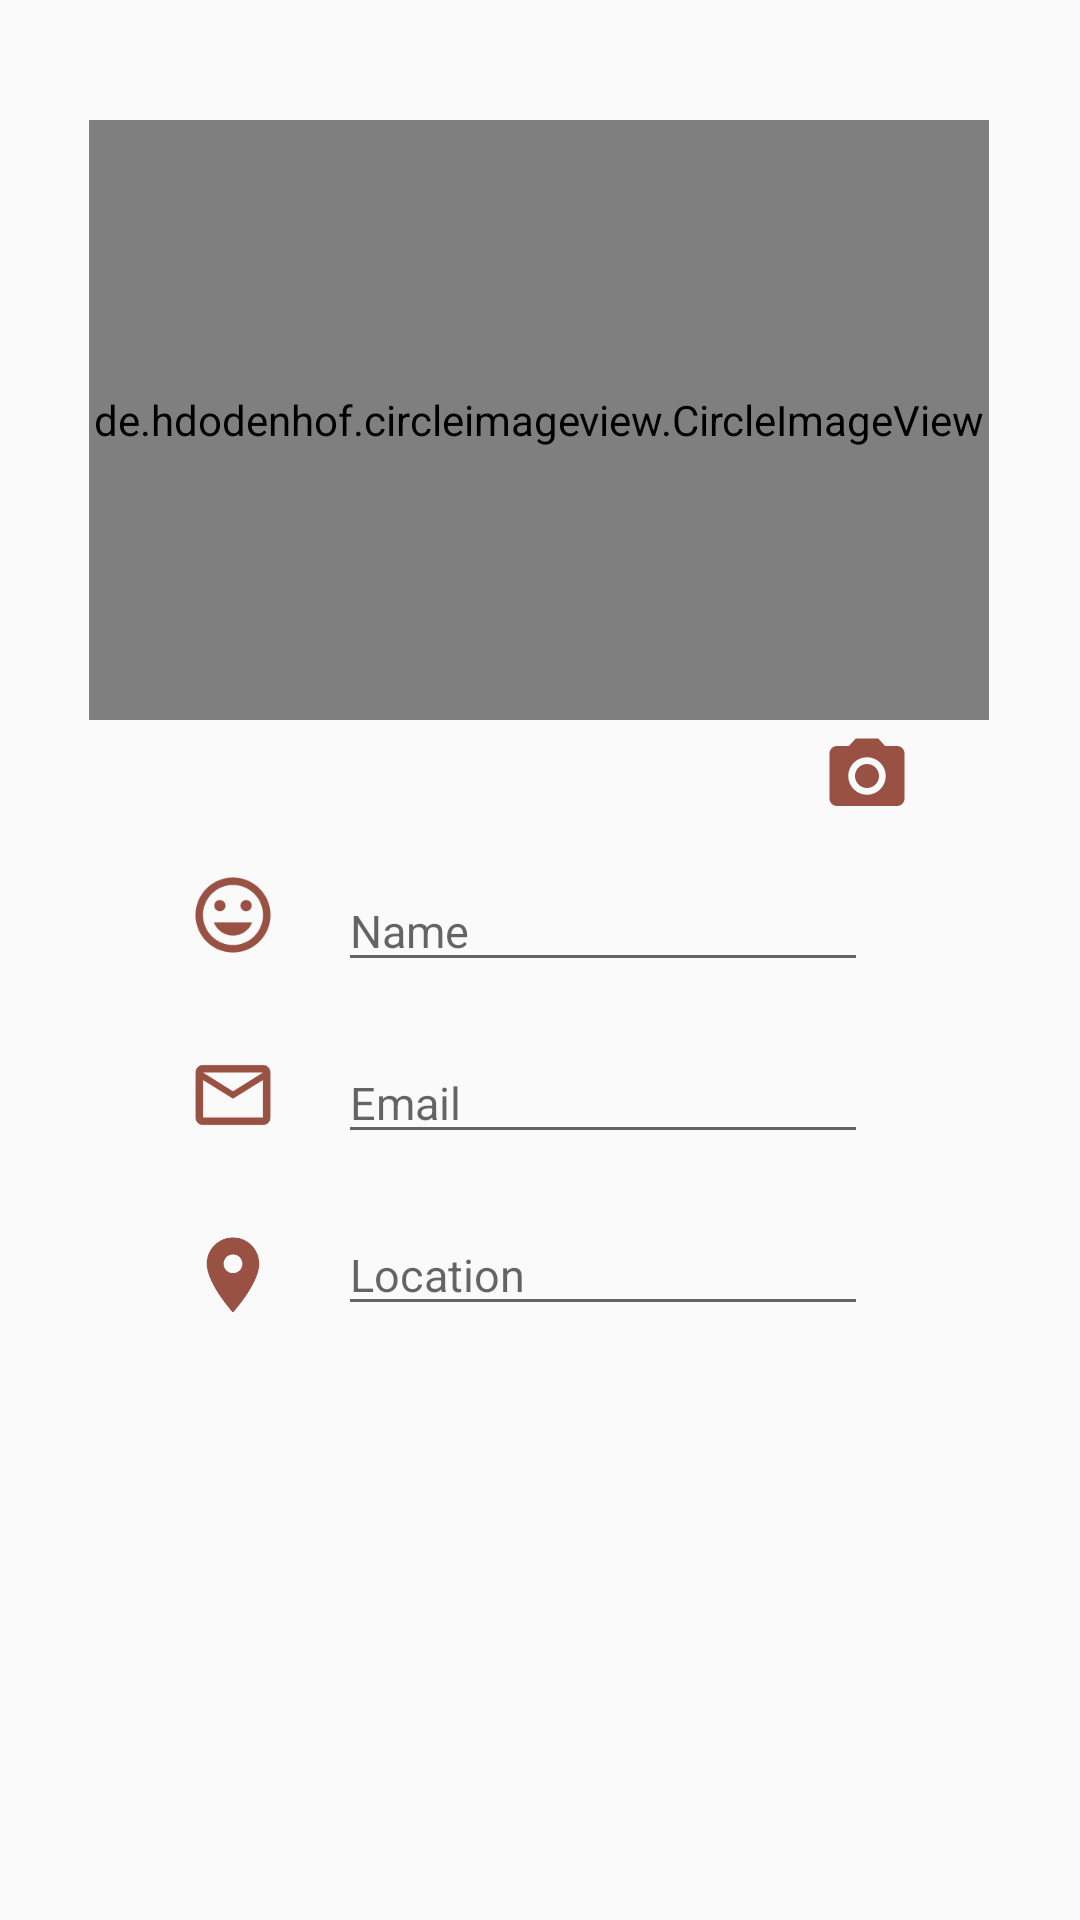

This screen was rendered from an Android layout file. Write that file and the resources it references.
<!-- AndroidManifest.xml: application theme AppTheme -->
<!-- res/layout/activity_add_friend.xml -->
<?xml version="1.0" encoding="utf-8"?>
<androidx.constraintlayout.widget.ConstraintLayout
    xmlns:android="http://schemas.android.com/apk/res/android"
    xmlns:app="http://schemas.android.com/apk/res-auto"
    xmlns:tools="http://schemas.android.com/tools"
    android:layout_width="match_parent"
    android:layout_height="match_parent"
    tools:context=".AddEditFriendActivity"
    >

    <de.hdodenhof.circleimageview.CircleImageView
        android:id="@+id/input_img"
        android:layout_width="300dp"
        android:layout_height="200dp"
        android:scaleType="centerCrop"
        android:src="@mipmap/joyce"
        android:layout_marginTop="40dp"
        app:layout_constraintEnd_toEndOf="parent"
        app:layout_constraintHorizontal_bias="0.495"
        app:layout_constraintStart_toStartOf="parent"
        app:layout_constraintTop_toTopOf="parent" />

    <ImageView
        android:id="@+id/icon_camara"
        android:layout_width="30dp"
        android:layout_height="30dp"
        android:src="@drawable/ic_camera"
        app:layout_constraintBottom_toBottomOf="parent"
        app:layout_constraintEnd_toEndOf="parent"
        app:layout_constraintHorizontal_bias="0.83"
        app:layout_constraintStart_toEndOf="@+id/pic"
        app:layout_constraintStart_toStartOf="parent"
        app:layout_constraintTop_toBottomOf="@+id/input_img"
        app:layout_constraintVertical_bias="0.00999999" />

    <ImageView
        android:id="@+id/icon_name"
        android:layout_width="30dp"
        android:layout_height="30dp"
        android:layout_marginTop="50dp"
        android:src="@drawable/ic_emoticon"
        app:layout_constraintEnd_toEndOf="parent"
        app:layout_constraintHorizontal_bias="0.19"
        app:layout_constraintStart_toStartOf="parent"
        app:layout_constraintTop_toBottomOf="@id/input_img" />

    <EditText
        android:id="@+id/input_name"
        android:layout_width="wrap_content"
        android:layout_height="wrap_content"
        android:layout_marginStart="20dp"
        android:layout_marginTop="50dp"
        android:ems="10"
        android:hint="Name"
        android:inputType="textPersonName"
        android:singleLine="true"
        android:textSize="15sp"
        app:layout_constraintStart_toEndOf="@id/icon_name"
        app:layout_constraintTop_toBottomOf="@id/input_img" />

    <ImageView
        android:id="@+id/icon_email"
        android:layout_width="30dp"
        android:layout_height="30dp"
        android:layout_marginTop="30dp"
        android:src="@drawable/ic_mail"
        app:layout_constraintEnd_toEndOf="parent"
        app:layout_constraintHorizontal_bias="0.19"
        app:layout_constraintStart_toStartOf="parent"
        app:layout_constraintTop_toBottomOf="@id/icon_name" />

    <EditText
        android:id="@+id/input_email"
        android:layout_width="wrap_content"
        android:layout_height="wrap_content"
        android:layout_marginStart="20dp"
        android:layout_marginTop="20dp"
        android:ems="10"
        android:hint="Email"
        android:inputType="phone"
        android:singleLine="true"
        android:textSize="15sp"
        app:layout_constraintStart_toEndOf="@id/icon_email"
        app:layout_constraintTop_toBottomOf="@id/input_name" />

    <ImageView
        android:id="@+id/icon_location"
        android:layout_width="30dp"
        android:layout_height="30dp"
        android:layout_marginTop="30dp"
        android:src="@drawable/ic_location_on_black_24dp"
        app:layout_constraintEnd_toEndOf="parent"
        app:layout_constraintHorizontal_bias="0.19"
        app:layout_constraintStart_toStartOf="parent"
        app:layout_constraintTop_toBottomOf="@id/icon_email" />

    <EditText
        android:id="@+id/input_location"
        android:layout_width="wrap_content"
        android:layout_height="wrap_content"
        android:layout_marginStart="20dp"
        android:layout_marginTop="20dp"
        android:ems="10"
        android:hint="Location"
        android:inputType="textEmailAddress"
        android:textSize="15sp"
        app:layout_constraintStart_toEndOf="@id/icon_email"
        app:layout_constraintTop_toBottomOf="@id/input_email" />

</androidx.constraintlayout.widget.ConstraintLayout>
<!-- resources referenced by this layout -->
<resources>
  <!-- drawable ic_camera (drawable) -->
  <vector android:height="24dp" android:tint="#995143"
      android:viewportHeight="24.0" android:viewportWidth="24.0"
      android:width="24dp" xmlns:android="http://schemas.android.com/apk/res/android">
      <path android:fillColor="#FF000000" android:pathData="M12,12m-3.2,0a3.2,3.2 0,1 1,6.4 0a3.2,3.2 0,1 1,-6.4 0"/>
      <path android:fillColor="#FF000000" android:pathData="M9,2L7.17,4L4,4c-1.1,0 -2,0.9 -2,2v12c0,1.1 0.9,2 2,2h16c1.1,0 2,-0.9 2,-2L22,6c0,-1.1 -0.9,-2 -2,-2h-3.17L15,2L9,2zM12,17c-2.76,0 -5,-2.24 -5,-5s2.24,-5 5,-5 5,2.24 5,5 -2.24,5 -5,5z"/>
  </vector>
  <!-- drawable ic_emoticon (drawable) -->
  <vector android:height="24dp" android:tint="#995143"
      android:viewportHeight="24.0" android:viewportWidth="24.0"
      android:width="24dp" xmlns:android="http://schemas.android.com/apk/res/android">
      <path android:fillColor="#FF000000" android:pathData="M11.99,2C6.47,2 2,6.48 2,12s4.47,10 9.99,10C17.52,22 22,17.52 22,12S17.52,2 11.99,2zM12,20c-4.42,0 -8,-3.58 -8,-8s3.58,-8 8,-8 8,3.58 8,8 -3.58,8 -8,8zM15.5,11c0.83,0 1.5,-0.67 1.5,-1.5S16.33,8 15.5,8 14,8.67 14,9.5s0.67,1.5 1.5,1.5zM8.5,11c0.83,0 1.5,-0.67 1.5,-1.5S9.33,8 8.5,8 7,8.67 7,9.5 7.67,11 8.5,11zM12,17.5c2.33,0 4.31,-1.46 5.11,-3.5L6.89,14c0.8,2.04 2.78,3.5 5.11,3.5z"/>
  </vector>
  <!-- drawable ic_location_on_black_24dp (drawable) -->
  <vector android:height="24dp" android:tint="#995143"
      android:viewportHeight="24.0" android:viewportWidth="24.0"
      android:width="24dp" xmlns:android="http://schemas.android.com/apk/res/android">
      <path android:fillColor="#FF000000" android:pathData="M12,2C8.13,2 5,5.13 5,9c0,5.25 7,13 7,13s7,-7.75 7,-13c0,-3.87 -3.13,-7 -7,-7zM12,11.5c-1.38,0 -2.5,-1.12 -2.5,-2.5s1.12,-2.5 2.5,-2.5 2.5,1.12 2.5,2.5 -1.12,2.5 -2.5,2.5z"/>
  </vector>
  <!-- drawable ic_mail (drawable) -->
  <vector android:height="24dp" android:tint="#995143"
      android:viewportHeight="24.0" android:viewportWidth="24.0"
      android:width="24dp" xmlns:android="http://schemas.android.com/apk/res/android">
      <path android:fillColor="#FF000000" android:pathData="M20,4L4,4c-1.1,0 -1.99,0.9 -1.99,2L2,18c0,1.1 0.9,2 2,2h16c1.1,0 2,-0.9 2,-2L22,6c0,-1.1 -0.9,-2 -2,-2zM20,18L4,18L4,8l8,5 8,-5v10zM12,11L4,6h16l-8,5z"/>
  </vector>
  <style name="AppTheme" parent="Theme.AppCompat.Light.DarkActionBar">
          
          <item name="colorPrimary">@color/lightBrown</item>
          <item name="colorPrimaryDark">@color/colorPrimaryDark</item>
          <item name="colorAccent">@color/gray</item>
      </style>
  <color name="lightBrown">#BCAAA4</color>
  <color name="colorPrimaryDark">#3700B3</color>
  <color name="gray">#f998</color>
</resources>
